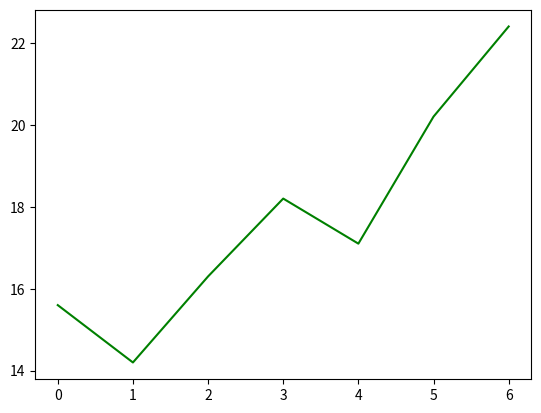

This figure's Python source:
import matplotlib.pyplot as plt

plt.plot([15.6, 14.2, 16.3, 18.2, 17.1, 20.2, 22.4], color='green')
plt.show()
